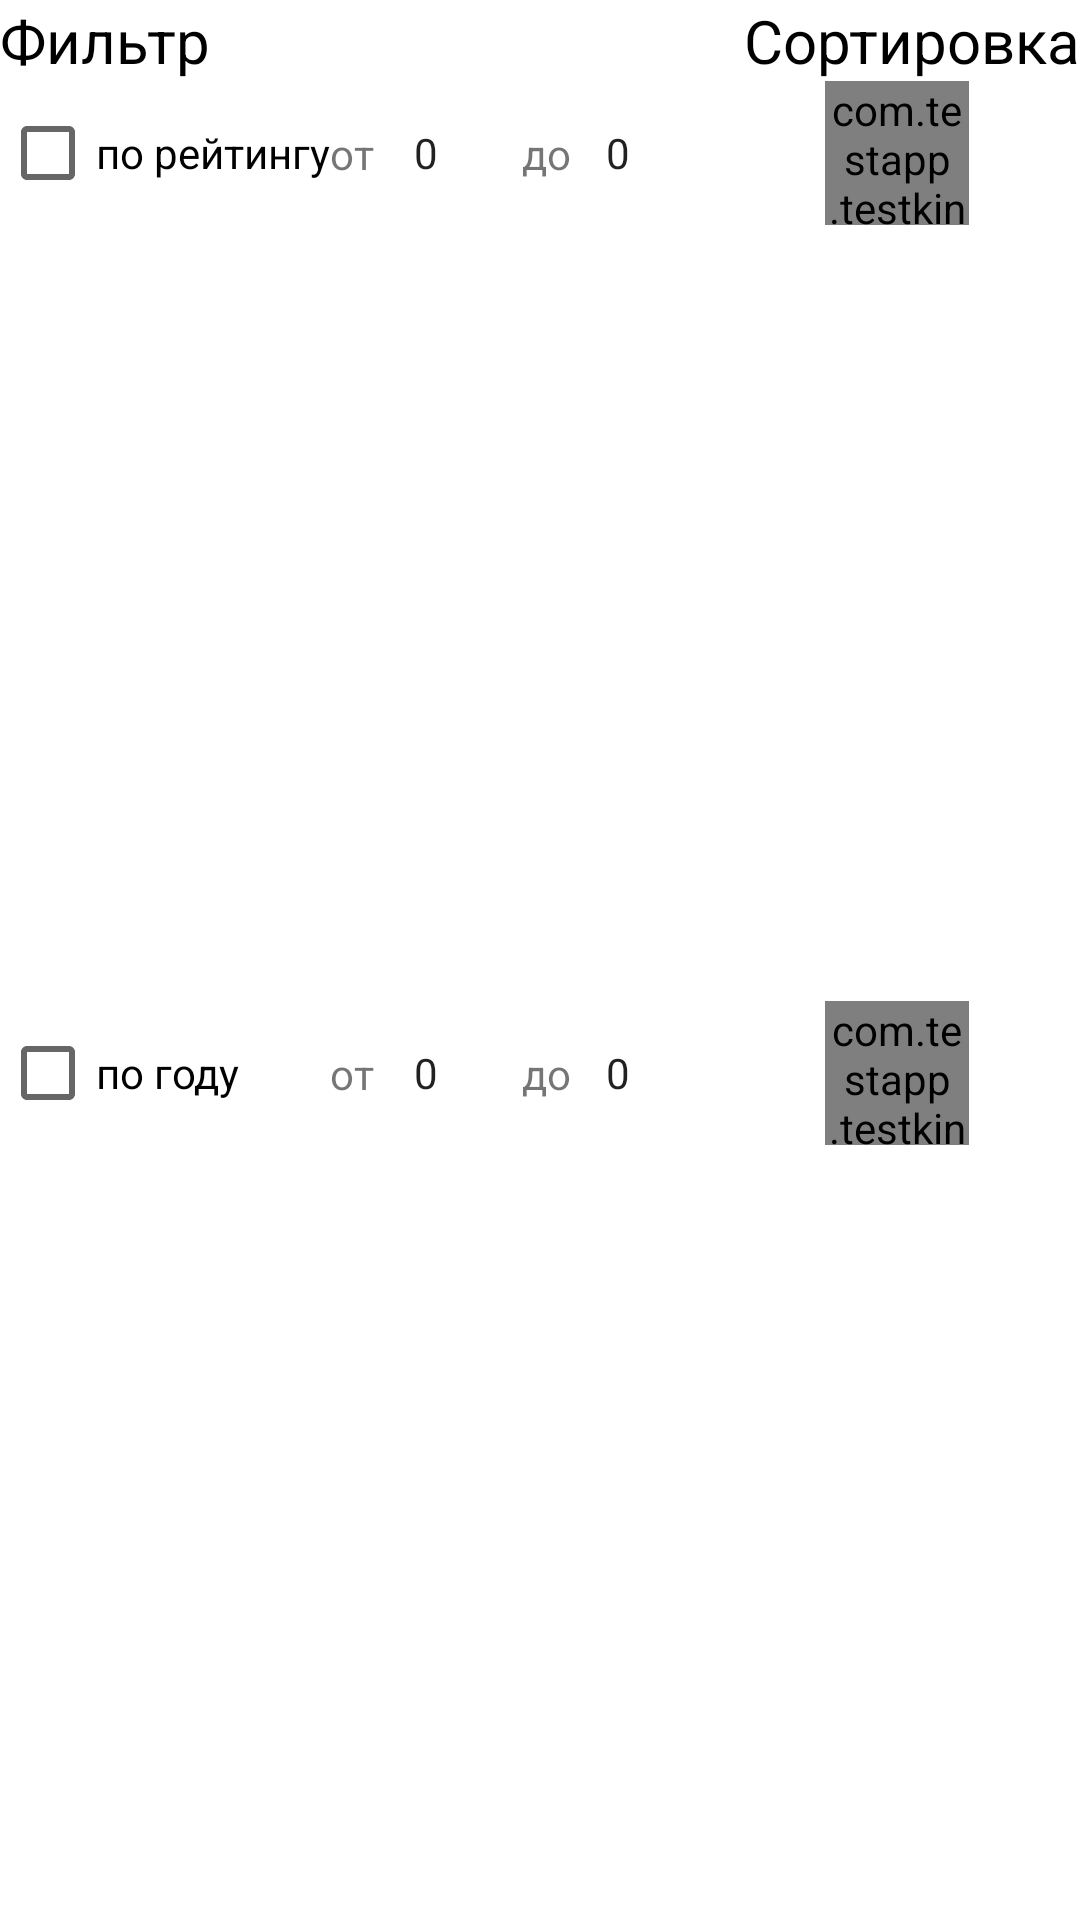

Produce the Android XML layout that renders to this screen, including the resource entries it uses.
<!-- AndroidManifest.xml: application theme Theme.TestKinopoisk -->
<!-- res/layout/dialog_filter.xml -->
<?xml version="1.0" encoding="utf-8"?>
<androidx.constraintlayout.widget.ConstraintLayout xmlns:android="http://schemas.android.com/apk/res/android"
    xmlns:app="http://schemas.android.com/apk/res-auto"
    android:layout_width="match_parent"
    android:layout_height="match_parent">

    <TextView
        android:id="@+id/txtViewFilterTitle"
        android:layout_width="wrap_content"
        android:layout_height="wrap_content"
        android:layout_marginStart="@dimen/base_margin"
        android:layout_marginTop="@dimen/base_margin"
        android:text="@string/filter_title"
        android:textAppearance="@style/Header"
        app:layout_constraintStart_toStartOf="parent"
        app:layout_constraintTop_toTopOf="parent" />

    <TextView
        android:id="@+id/txtViewSortTitle"
        android:layout_width="wrap_content"
        android:layout_height="wrap_content"
        android:layout_marginTop="@dimen/base_margin"
        android:layout_marginEnd="@dimen/base_margin"
        android:text="@string/sort_title"
        android:textAppearance="@style/Header"
        app:layout_constraintEnd_toEndOf="parent"
        app:layout_constraintTop_toTopOf="parent" />

    <CheckBox
        android:id="@+id/chkBoxByRating"
        android:layout_width="wrap_content"
        android:layout_height="wrap_content"
        android:layout_marginStart="@dimen/base_margin"
        android:layout_marginTop="@dimen/half_margin"
        android:text="по рейтингу"
        app:layout_constraintStart_toStartOf="parent"
        app:layout_constraintTop_toBottomOf="@id/txtViewFilterTitle" />

    <TextView
        android:id="@+id/txtViewFrom"
        android:layout_width="wrap_content"
        android:layout_height="wrap_content"
        android:layout_marginStart="@dimen/base_margin"
        android:text="от"
        app:layout_constraintBottom_toBottomOf="@id/chkBoxByRating"
        app:layout_constraintStart_toEndOf="@id/chkBoxByRating"
        app:layout_constraintTop_toTopOf="@id/chkBoxByRating" />

    <NumberPicker
        android:id="@+id/nmbPckRatingFrom"
        android:layout_width="wrap_content"
        android:layout_height="0dp"
        android:layout_marginStart="@dimen/base_margin"
        app:layout_constraintBottom_toBottomOf="@id/chkBoxByRating"
        app:layout_constraintStart_toEndOf="@id/chkBoxByRating"
        app:layout_constraintTop_toTopOf="@id/chkBoxByRating" />

    <TextView
        android:id="@+id/txtViewTo"
        android:layout_width="wrap_content"
        android:layout_height="wrap_content"
        android:layout_marginStart="@dimen/base_margin"
        android:text="до"
        app:layout_constraintBottom_toBottomOf="@id/chkBoxByRating"
        app:layout_constraintStart_toEndOf="@id/nmbPckRatingFrom"
        app:layout_constraintTop_toTopOf="@id/chkBoxByRating" />

    <NumberPicker
        android:id="@+id/nmbPckRatingTo"
        android:layout_width="wrap_content"
        android:layout_height="0dp"
        android:layout_marginStart="@dimen/base_margin"
        app:layout_constraintBottom_toBottomOf="@id/chkBoxByRating"
        app:layout_constraintStart_toEndOf="@id/nmbPckRatingFrom"
        app:layout_constraintTop_toTopOf="@id/chkBoxByRating" />

    <com.testapp.testkinopoisk.custom.SortByButton
        android:id="@+id/btnSortByRating"
        android:layout_width="0dp"
        android:layout_height="0dp"
        android:layout_marginStart="@dimen/base_margin"
        android:layout_marginEnd="@dimen/base_margin"
        android:background="?attr/selectableItemBackgroundBorderless"
        android:scaleType="fitXY"
        android:src="@drawable/ic_clear"
        app:layout_constraintBottom_toBottomOf="@id/nmbPckRatingTo"
        app:layout_constraintDimensionRatio="1:1"
        app:layout_constraintEnd_toEndOf="parent"
        app:layout_constraintStart_toEndOf="@id/nmbPckRatingTo"
        app:layout_constraintTop_toTopOf="@id/nmbPckRatingTo" />

    <CheckBox
        android:id="@+id/chkBoxByYear"
        android:layout_width="wrap_content"
        android:layout_height="wrap_content"
        android:layout_marginStart="@dimen/base_margin"
        android:layout_marginTop="@dimen/half_margin"
        android:layout_marginBottom="@dimen/base_margin"
        android:text="по году"
        app:layout_constraintBottom_toBottomOf="parent"
        app:layout_constraintStart_toStartOf="parent"
        app:layout_constraintTop_toBottomOf="@id/chkBoxByRating" />


    <TextView
        android:id="@+id/txtViewFromY"
        android:layout_width="wrap_content"
        android:layout_height="wrap_content"
        android:layout_marginStart="@dimen/base_margin"
        android:text="от"
        app:layout_constraintBottom_toBottomOf="@id/chkBoxByYear"
        app:layout_constraintStart_toEndOf="@id/chkBoxByRating"
        app:layout_constraintTop_toTopOf="@id/chkBoxByYear" />

    <NumberPicker
        android:id="@+id/nmbPckYearFrom"
        android:layout_width="wrap_content"
        android:layout_height="0dp"
        android:layout_marginStart="@dimen/base_margin"
        app:layout_constraintBottom_toBottomOf="@id/chkBoxByYear"
        app:layout_constraintStart_toEndOf="@id/chkBoxByRating"
        app:layout_constraintTop_toTopOf="@id/chkBoxByYear" />

    <TextView
        android:id="@+id/txtViewToY"
        android:layout_width="wrap_content"
        android:layout_height="wrap_content"
        android:layout_marginStart="@dimen/base_margin"
        android:text="до"
        app:layout_constraintBottom_toBottomOf="@id/chkBoxByYear"
        app:layout_constraintStart_toEndOf="@id/nmbPckRatingFrom"
        app:layout_constraintTop_toTopOf="@id/chkBoxByYear" />

    <NumberPicker
        android:id="@+id/nmbPckYearTo"
        android:layout_width="wrap_content"
        android:layout_height="0dp"
        android:layout_marginStart="@dimen/base_margin"
        app:layout_constraintBottom_toBottomOf="@id/chkBoxByYear"
        app:layout_constraintStart_toEndOf="@id/nmbPckRatingFrom"
        app:layout_constraintTop_toTopOf="@id/chkBoxByYear" />

    <com.testapp.testkinopoisk.custom.SortByButton
        android:id="@+id/btnSortByYear"
        android:layout_width="0dp"
        android:layout_height="0dp"
        android:layout_marginStart="@dimen/base_margin"
        android:layout_marginEnd="@dimen/base_margin"
        android:background="?attr/selectableItemBackgroundBorderless"
        android:scaleType="fitXY"
        android:src="@drawable/ic_clear"
        app:layout_constraintBottom_toBottomOf="@id/nmbPckYearTo"
        app:layout_constraintDimensionRatio="1:1"
        app:layout_constraintEnd_toEndOf="parent"
        app:layout_constraintStart_toEndOf="@id/nmbPckYearTo"
        app:layout_constraintTop_toTopOf="@id/nmbPckYearTo" />

</androidx.constraintlayout.widget.ConstraintLayout>
<!-- resources referenced by this layout -->
<resources>
  <string name="filter_title">Фильтр</string>
  <string name="sort_title">Сортировка</string>
  <style name="Header">
          <item name="android:textSize">20sp</item>
          <item name="android:textColor">@color/black</item>
      </style>
  <style name="Theme.TestKinopoisk" parent="Theme.MaterialComponents.DayNight.DarkActionBar">
          
          <item name="colorPrimary">@color/purple_200</item>
          <item name="colorPrimaryVariant">@color/purple_500</item>
          <item name="colorOnPrimary">@color/white</item>
          
          <item name="colorSecondary">@color/teal_200</item>
          <item name="colorSecondaryVariant">@color/teal_700</item>
          <item name="colorOnSecondary">@color/black</item>
          
          <item name="android:statusBarColor">?attr/colorPrimaryVariant</item>
          
          <item name="bottomSheetDialogTheme">@style/TransparentBottomSheet</item>
      </style>
  <style name="TransparentBottomSheet" parent="Theme.MaterialComponents.BottomSheetDialog">
          <item name="bottomSheetStyle">@style/TransparentBottomSheet</item>
          <item name="backgroundTint">@android:color/transparent</item>
      </style>
  <!-- not gathered from this repository: default colours our renderer supplied (Android Studio template values) -->
  <color name="purple_200">#FFBB86FC</color>
  <color name="purple_500">#FF6200EE</color>
  <color name="teal_200">#FF03DAC5</color>
  <color name="teal_700">#FF018786</color>
  <color name="black">#FF000000</color>
  <color name="white">#FFFFFFFF</color>
</resources>
